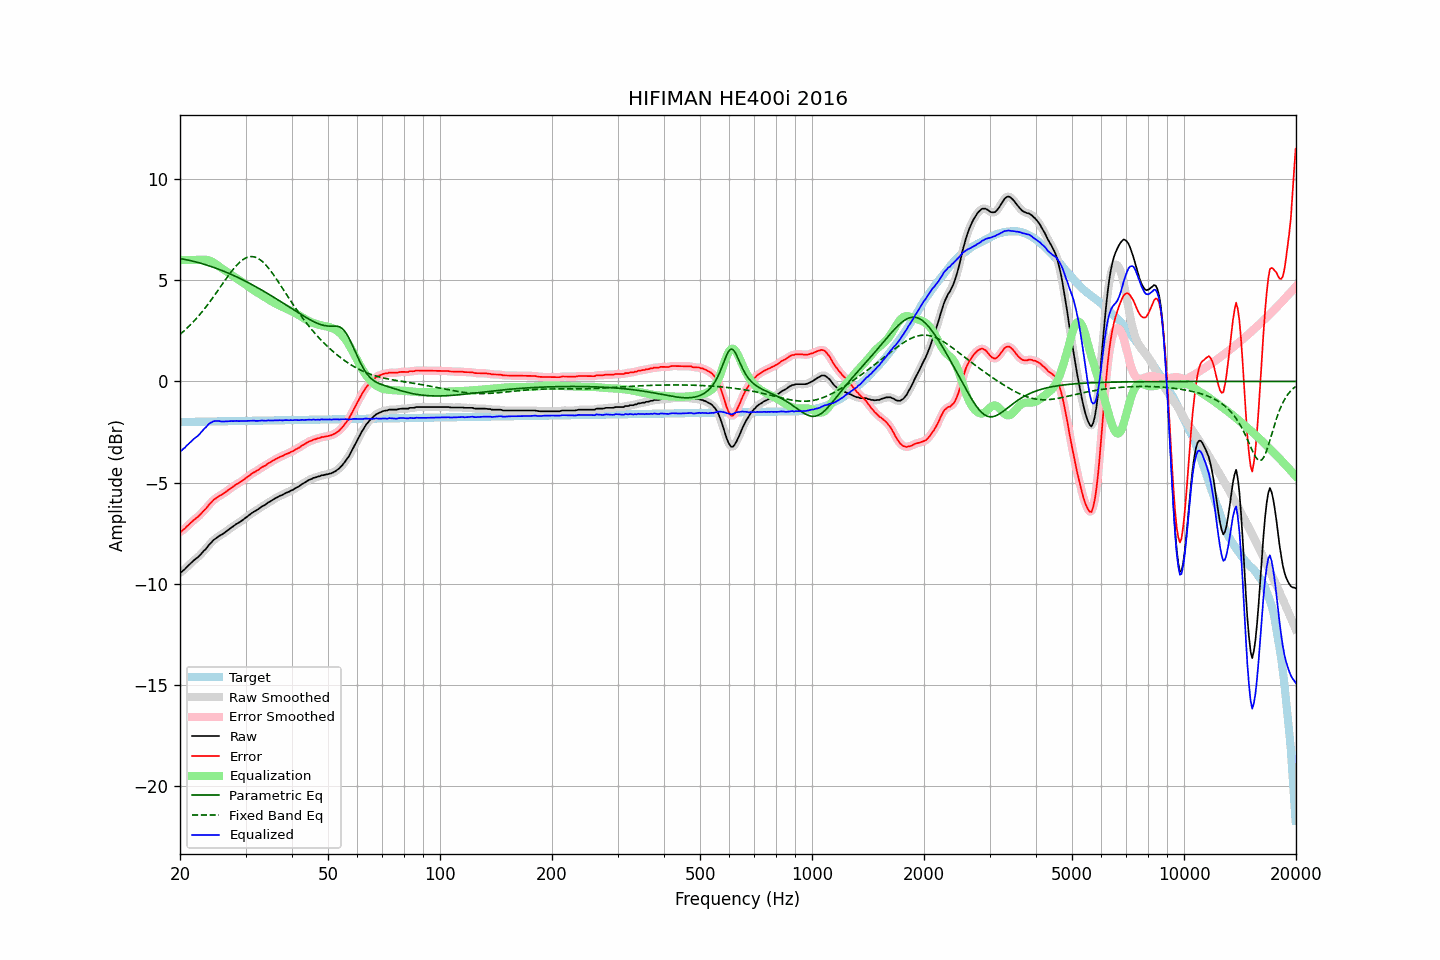

Source data for this figure (header and first rows):
frequency, raw, error, smoothed, error_smoothed, equalization, parametric_eq, fixed_band_eq, equalized_raw, equalized_smoothed, target
20.00, -9.44, -7.43, -9.45, -7.44, 6.00, 6.07, 2.32, -3.44, -3.45, -2.01
20.20, -9.42, -7.41, -9.40, -7.39, 6.00, 6.06, 2.39, -3.42, -3.40, -2.01
20.40, -9.34, -7.33, -9.34, -7.33, 6.00, 6.04, 2.46, -3.34, -3.34, -2.01
20.61, -9.28, -7.27, -9.27, -7.27, 6.00, 6.03, 2.53, -3.28, -3.27, -2.00
20.81, -9.19, -7.18, -9.19, -7.19, 6.00, 6.01, 2.60, -3.19, -3.19, -2.00
21.02, -9.12, -7.11, -9.12, -7.11, 6.00, 5.99, 2.68, -3.12, -3.12, -2.00
21.23, -9.04, -7.04, -9.04, -7.04, 6.00, 5.98, 2.76, -3.04, -3.04, -2.00
21.44, -8.97, -6.97, -8.96, -6.96, 6.00, 5.96, 2.84, -2.97, -2.96, -2.00
21.66, -8.89, -6.89, -8.89, -6.89, 6.00, 5.94, 2.92, -2.89, -2.89, -2.00
21.87, -8.82, -6.82, -8.82, -6.82, 6.00, 5.92, 3.00, -2.82, -2.82, -2.00
22.09, -8.76, -6.76, -8.76, -6.76, 6.00, 5.90, 3.09, -2.76, -2.76, -1.99
22.31, -8.70, -6.70, -8.69, -6.70, 6.00, 5.88, 3.18, -2.70, -2.69, -1.99
22.54, -8.62, -6.63, -8.62, -6.63, 6.00, 5.86, 3.27, -2.62, -2.62, -1.99
22.76, -8.54, -6.55, -8.53, -6.54, 6.01, 5.84, 3.37, -2.53, -2.53, -1.99
22.99, -8.45, -6.46, -8.45, -6.46, 6.01, 5.81, 3.46, -2.44, -2.44, -1.99
23.22, -8.36, -6.37, -8.37, -6.38, 6.01, 5.79, 3.56, -2.34, -2.35, -1.99
23.45, -8.29, -6.30, -8.27, -6.29, 6.01, 5.76, 3.66, -2.28, -2.26, -1.99
23.69, -8.19, -6.20, -8.18, -6.20, 6.00, 5.74, 3.77, -2.19, -2.18, -1.98
23.92, -8.08, -6.09, -8.09, -6.11, 5.98, 5.71, 3.87, -2.10, -2.11, -1.98
24.16, -8.00, -6.01, -7.99, -6.01, 5.95, 5.69, 3.98, -2.05, -2.04, -1.98
24.40, -7.91, -5.93, -7.91, -5.93, 5.91, 5.66, 4.09, -2.00, -2.00, -1.98
24.65, -7.83, -5.85, -7.84, -5.86, 5.86, 5.63, 4.20, -1.96, -1.97, -1.98
24.89, -7.78, -5.80, -7.77, -5.79, 5.81, 5.60, 4.31, -1.96, -1.96, -1.98
25.14, -7.72, -5.74, -7.71, -5.73, 5.76, 5.57, 4.43, -1.96, -1.95, -1.98
25.39, -7.66, -5.68, -7.66, -5.68, 5.70, 5.54, 4.54, -1.96, -1.96, -1.98
25.65, -7.61, -5.63, -7.61, -5.64, 5.64, 5.51, 4.65, -1.97, -1.97, -1.97
25.91, -7.57, -5.59, -7.56, -5.59, 5.58, 5.48, 4.77, -1.98, -1.98, -1.97
26.16, -7.52, -5.54, -7.51, -5.54, 5.53, 5.45, 4.88, -1.98, -1.98, -1.97
26.43, -7.46, -5.49, -7.46, -5.49, 5.48, 5.42, 5.00, -1.98, -1.98, -1.97
26.69, -7.40, -5.43, -7.40, -5.43, 5.43, 5.38, 5.11, -1.97, -1.97, -1.97
26.96, -7.34, -5.37, -7.34, -5.37, 5.37, 5.35, 5.22, -1.97, -1.97, -1.97
27.23, -7.28, -5.31, -7.28, -5.31, 5.31, 5.32, 5.32, -1.96, -1.96, -1.97
27.50, -7.22, -5.25, -7.22, -5.26, 5.26, 5.28, 5.43, -1.96, -1.96, -1.96
27.77, -7.17, -5.20, -7.16, -5.20, 5.20, 5.24, 5.53, -1.96, -1.96, -1.96
28.05, -7.11, -5.14, -7.11, -5.14, 5.15, 5.21, 5.62, -1.96, -1.96, -1.96
28.33, -7.05, -5.09, -7.05, -5.09, 5.10, 5.17, 5.71, -1.95, -1.96, -1.96
28.62, -7.01, -5.05, -7.00, -5.04, 5.05, 5.13, 5.80, -1.96, -1.96, -1.96
28.90, -6.96, -5.00, -6.96, -5.00, 4.99, 5.10, 5.88, -1.96, -1.96, -1.96
29.19, -6.91, -4.95, -6.90, -4.95, 4.94, 5.06, 5.95, -1.97, -1.96, -1.96
29.48, -6.85, -4.89, -6.85, -4.89, 4.89, 5.02, 6.01, -1.96, -1.96, -1.95
29.78, -6.79, -4.83, -6.79, -4.83, 4.83, 4.98, 6.06, -1.96, -1.96, -1.95
30.08, -6.73, -4.78, -6.73, -4.77, 4.77, 4.94, 6.10, -1.95, -1.95, -1.95
30.38, -6.67, -4.72, -6.67, -4.72, 4.72, 4.90, 6.13, -1.95, -1.95, -1.95
30.68, -6.61, -4.66, -6.61, -4.66, 4.66, 4.86, 6.15, -1.95, -1.95, -1.95
30.99, -6.55, -4.60, -6.55, -4.60, 4.60, 4.81, 6.17, -1.94, -1.94, -1.95
31.30, -6.49, -4.54, -6.49, -4.54, 4.55, 4.77, 6.17, -1.94, -1.94, -1.95
31.61, -6.44, -4.49, -6.44, -4.49, 4.50, 4.73, 6.15, -1.94, -1.94, -1.94
31.93, -6.40, -4.45, -6.39, -4.45, 4.45, 4.68, 6.13, -1.95, -1.95, -1.94
32.24, -6.35, -4.40, -6.35, -4.40, 4.40, 4.64, 6.10, -1.95, -1.95, -1.94
32.57, -6.30, -4.36, -6.29, -4.35, 4.35, 4.60, 6.05, -1.95, -1.95, -1.94
32.89, -6.24, -4.30, -6.24, -4.30, 4.30, 4.55, 6.00, -1.94, -1.94, -1.94
33.22, -6.18, -4.24, -6.18, -4.25, 4.25, 4.50, 5.94, -1.93, -1.93, -1.94
33.55, -6.14, -4.20, -6.14, -4.20, 4.20, 4.46, 5.87, -1.94, -1.94, -1.94
33.89, -6.10, -4.16, -6.09, -4.15, 4.15, 4.41, 5.79, -1.95, -1.94, -1.94
34.23, -6.04, -4.10, -6.04, -4.10, 4.10, 4.37, 5.70, -1.94, -1.94, -1.93
34.57, -5.98, -4.04, -5.98, -4.05, 4.05, 4.32, 5.60, -1.93, -1.93, -1.93
34.92, -5.94, -4.01, -5.93, -4.00, 4.00, 4.27, 5.50, -1.93, -1.93, -1.93
35.27, -5.89, -3.96, -5.88, -3.95, 3.96, 4.22, 5.40, -1.93, -1.93, -1.93
35.62, -5.84, -3.91, -5.84, -3.91, 3.91, 4.17, 5.29, -1.93, -1.93, -1.93
35.97, -5.79, -3.86, -5.79, -3.86, 3.86, 4.13, 5.17, -1.92, -1.93, -1.93
... 635 more rows
